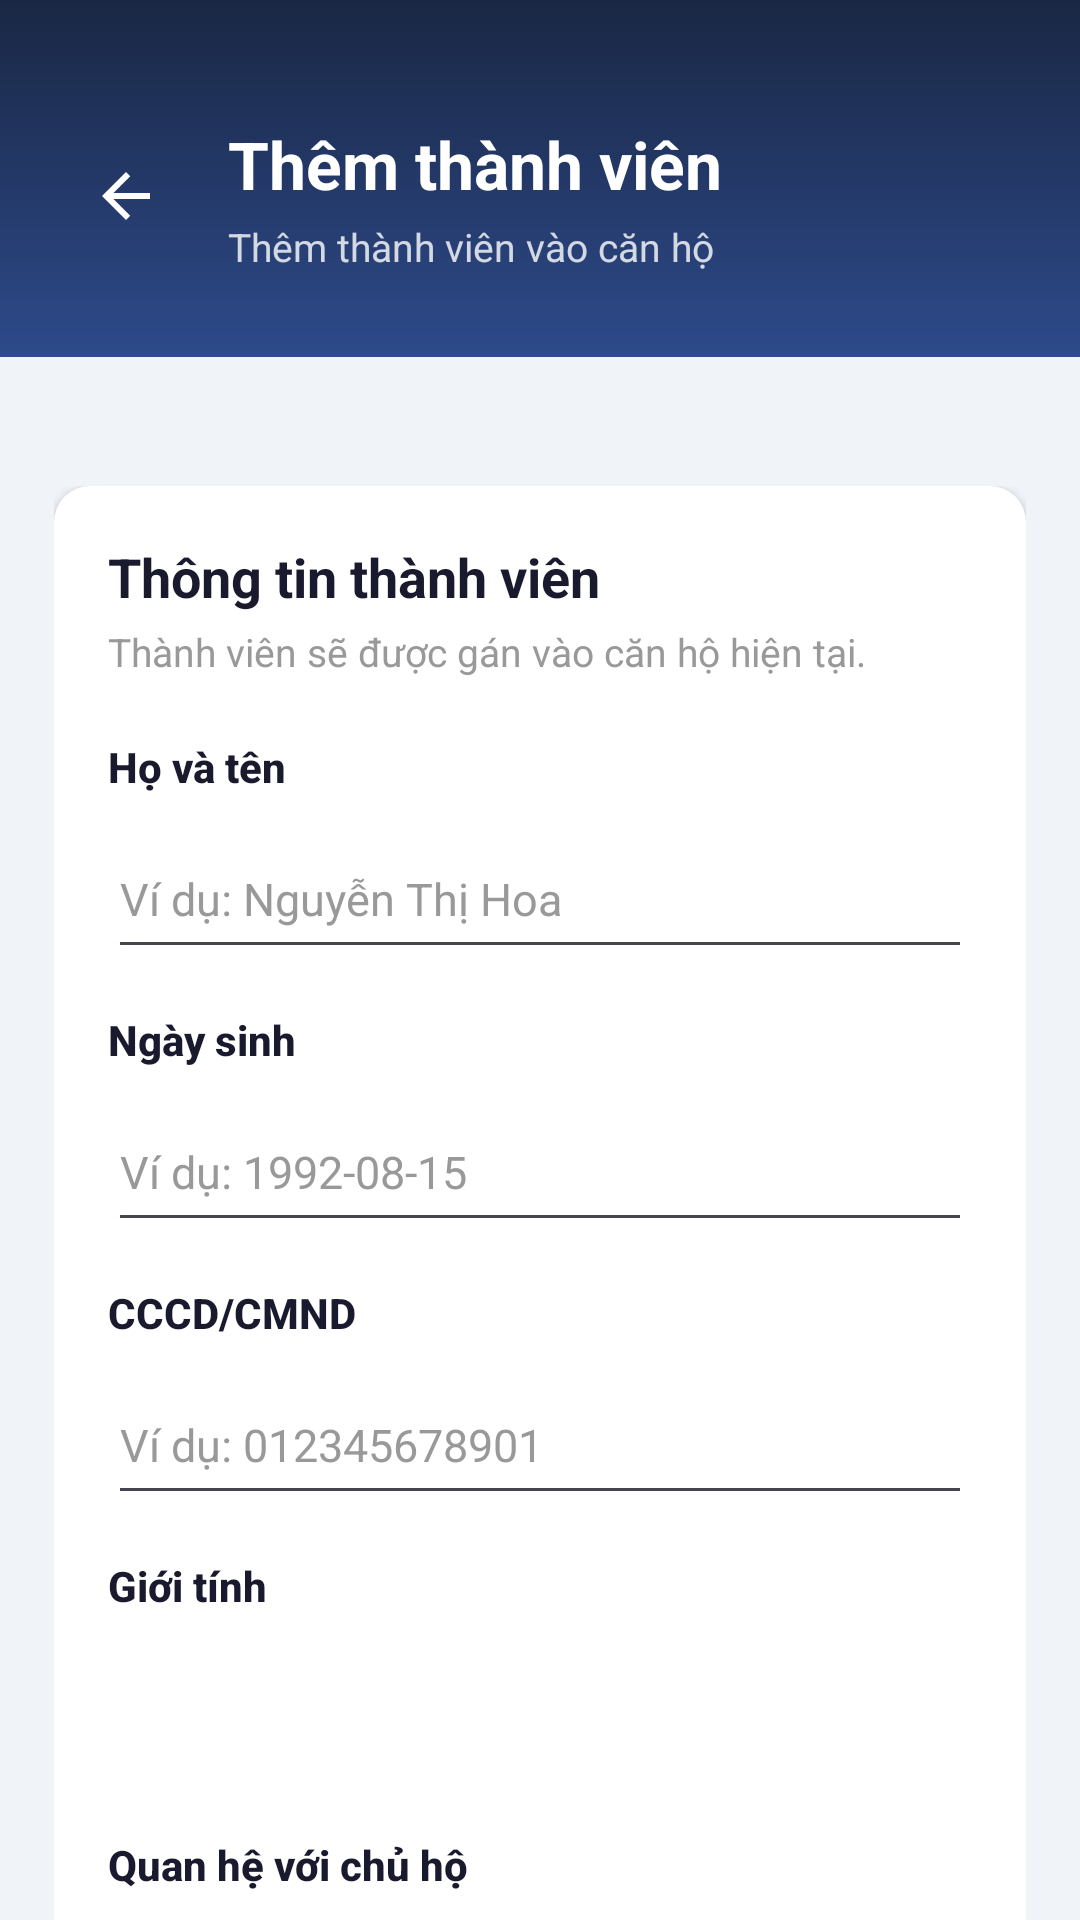

Write the Android layout XML for this screen, with the resource values it uses.
<!-- AndroidManifest.xml: application theme Theme.ApartmentManagement -->
<!-- res/layout/activity_admin_household_member_form.xml -->
<androidx.coordinatorlayout.widget.CoordinatorLayout xmlns:android="http://schemas.android.com/apk/res/android" xmlns:app="http://schemas.android.com/apk/res-auto" android:layout_width="match_parent" android:layout_height="match_parent" android:background="@color/bg_page">
    <LinearLayout android:id="@+id/householdMemberFormHeader" android:layout_width="match_parent" android:layout_height="wrap_content" android:background="@drawable/bg_header_gradient" android:orientation="vertical" android:paddingStart="20dp" android:paddingTop="40dp" android:paddingEnd="20dp" android:paddingBottom="28dp">
        <LinearLayout android:layout_width="match_parent" android:layout_height="wrap_content" android:gravity="center_vertical" android:orientation="horizontal">
            <ImageButton android:id="@+id/btnBackHouseholdMemberForm" android:layout_width="44dp" android:layout_height="44dp" android:background="@android:color/transparent" android:contentDescription="Quay lại" android:padding="10dp" android:src="@drawable/ic_back" app:tint="@color/white"/>
            <LinearLayout android:layout_width="0dp" android:layout_height="wrap_content" android:layout_marginStart="12dp" android:layout_weight="1" android:orientation="vertical">
                <TextView android:id="@+id/tvHouseholdMemberFormTitle" android:layout_width="wrap_content" android:layout_height="wrap_content" android:text="Thêm thành viên" android:textColor="@color/white" android:textSize="22sp" android:textStyle="bold"/>
                <TextView android:id="@+id/tvHouseholdMemberFormSubtitle" android:layout_width="wrap_content" android:layout_height="wrap_content" android:layout_marginTop="4dp" android:text="Thêm thành viên vào căn hộ" android:textColor="#CCFFFFFF" android:textSize="13sp"/>
            </LinearLayout>
        </LinearLayout>
    </LinearLayout>
    <androidx.core.widget.NestedScrollView android:layout_width="match_parent" android:layout_height="match_parent" android:layout_marginTop="144dp" android:fillViewport="true">
        <LinearLayout android:layout_width="match_parent" android:layout_height="wrap_content" android:orientation="vertical" android:paddingStart="18dp" android:paddingTop="18dp" android:paddingEnd="18dp" android:paddingBottom="28dp">
            <LinearLayout android:layout_width="match_parent" android:layout_height="wrap_content" android:background="@drawable/shape_card" android:elevation="2dp" android:orientation="vertical" android:padding="18dp">
                <TextView android:layout_width="wrap_content" android:layout_height="wrap_content" android:text="Thông tin thành viên" android:textColor="@color/text_primary" android:textSize="18sp" android:textStyle="bold"/>
                <TextView android:layout_width="wrap_content" android:layout_height="wrap_content" android:layout_marginTop="4dp" android:text="Thành viên sẽ được gán vào căn hộ hiện tại." android:textColor="@color/text_hint" android:textSize="13sp"/>
                <TextView style="@style/TextAppearance.AppCompat.Body2" android:layout_width="wrap_content" android:layout_height="wrap_content" android:layout_marginTop="20dp" android:text="Họ và tên" android:textColor="@color/text_primary" android:textStyle="bold"/>
                <EditText android:id="@+id/edtMemberFullName" android:layout_width="match_parent" android:layout_height="50dp" android:layout_marginTop="8dp" android:hint="Ví dụ: Nguyễn Thị Hoa" android:inputType="textCapWords" android:maxLines="1" android:paddingStart="4dp" android:paddingEnd="4dp" android:textColor="@color/text_primary" android:textColorHint="@color/text_hint" android:textSize="15sp"/>
                <TextView style="@style/TextAppearance.AppCompat.Body2" android:layout_width="wrap_content" android:layout_height="wrap_content" android:layout_marginTop="14dp" android:text="Ngày sinh" android:textColor="@color/text_primary" android:textStyle="bold"/>
                <EditText android:id="@+id/edtMemberDateOfBirth" android:layout_width="match_parent" android:layout_height="50dp" android:layout_marginTop="8dp" android:hint="Ví dụ: 1992-08-15" android:inputType="date" android:maxLines="1" android:paddingStart="4dp" android:paddingEnd="4dp" android:textColor="@color/text_primary" android:textColorHint="@color/text_hint" android:textSize="15sp"/>
                <TextView style="@style/TextAppearance.AppCompat.Body2" android:layout_width="wrap_content" android:layout_height="wrap_content" android:layout_marginTop="14dp" android:text="CCCD/CMND" android:textColor="@color/text_primary" android:textStyle="bold"/>
                <EditText android:id="@+id/edtMemberIdentity" android:layout_width="match_parent" android:layout_height="50dp" android:layout_marginTop="8dp" android:hint="Ví dụ: 012345678901" android:inputType="number" android:maxLines="1" android:paddingStart="4dp" android:paddingEnd="4dp" android:textColor="@color/text_primary" android:textColorHint="@color/text_hint" android:textSize="15sp"/>
                <TextView style="@style/TextAppearance.AppCompat.Body2" android:layout_width="wrap_content" android:layout_height="wrap_content" android:layout_marginTop="14dp" android:text="Giới tính" android:textColor="@color/text_primary" android:textStyle="bold"/>
                <Spinner android:id="@+id/spnMemberGender" android:layout_width="match_parent" android:layout_height="52dp" android:layout_marginTop="8dp" android:background="@drawable/shape_card" android:paddingStart="12dp" android:paddingEnd="12dp"/>
                <TextView style="@style/TextAppearance.AppCompat.Body2" android:layout_width="wrap_content" android:layout_height="wrap_content" android:layout_marginTop="14dp" android:text="Quan hệ với chủ hộ" android:textColor="@color/text_primary" android:textStyle="bold"/>
                <Spinner android:id="@+id/spnMemberRelationship" android:layout_width="match_parent" android:layout_height="52dp" android:layout_marginTop="8dp" android:background="@drawable/shape_card" android:paddingStart="12dp" android:paddingEnd="12dp"/>
                <ProgressBar android:id="@+id/progressHouseholdMemberForm" android:layout_width="36dp" android:layout_height="36dp" android:layout_gravity="center_horizontal" android:layout_marginTop="18dp" android:visibility="gone"/>
                <LinearLayout android:layout_width="match_parent" android:layout_height="wrap_content" android:layout_marginTop="22dp" android:gravity="end" android:orientation="horizontal">
                    <Button android:id="@+id/btnCancelHouseholdMemberForm" android:layout_width="wrap_content" android:layout_height="48dp" android:backgroundTint="@android:color/transparent" android:text="Hủy" android:textAllCaps="false" android:textColor="@color/text_hint" android:textStyle="bold"/>
                    <Button android:id="@+id/btnSaveHouseholdMemberForm" android:layout_width="wrap_content" android:layout_height="48dp" android:layout_marginStart="10dp" android:backgroundTint="@color/navy_primary" android:paddingStart="22dp" android:paddingEnd="22dp" android:text="Thêm thành viên" android:textAllCaps="false" android:textColor="@color/white" android:textStyle="bold"/>
                </LinearLayout>
            </LinearLayout>
        </LinearLayout>
    </androidx.core.widget.NestedScrollView>
</androidx.coordinatorlayout.widget.CoordinatorLayout>
<!-- resources referenced by this layout -->
<resources>
  <color name="bg_page">#F0F3F8</color>
  <color name="navy_primary">#1A2744</color>
  <color name="text_hint">#999999</color>
  <color name="text_primary">#1A1A2E</color>
  <color name="white">#FFFFFFFF</color>
  <!-- drawable bg_header_gradient (drawable) -->
  <?xml version="1.0" encoding="utf-8"?>
  <shape xmlns:android="http://schemas.android.com/apk/res/android">
      <gradient
          android:startColor="#1A2744"
          android:endColor="#2D4A8A"
          android:angle="160"/>
  </shape>
  <!-- drawable ic_back (drawable) -->
  <?xml version="1.0" encoding="utf-8"?>
  <vector xmlns:android="http://schemas.android.com/apk/res/android"
      android:width="24dp"
      android:height="24dp"
      android:viewportWidth="24"
      android:viewportHeight="24">
  
      <path
          android:fillColor="@android:color/black"
          android:pathData="M20,11H7.83L13.42,5.41L12,4L4,12L12,20L13.41,18.59L7.83,13H20V11Z" />
  </vector>
  <!-- drawable shape_card (drawable) -->
  <?xml version="1.0" encoding="utf-8"?>
  <layer-list xmlns:android="http://schemas.android.com/apk/res/android">
      <item>
          <shape android:shape="rectangle">
              <solid android:color="#FFFFFF"/>
              <corners android:radius="12dp"/>
          </shape>
      </item>
  </layer-list>
  <style name="Theme.ApartmentManagement" parent="Base.Theme.ApartmentManagement" />
  <style name="Base.Theme.ApartmentManagement" parent="Theme.Material3.DayNight.NoActionBar">
          
          
      </style>
</resources>
